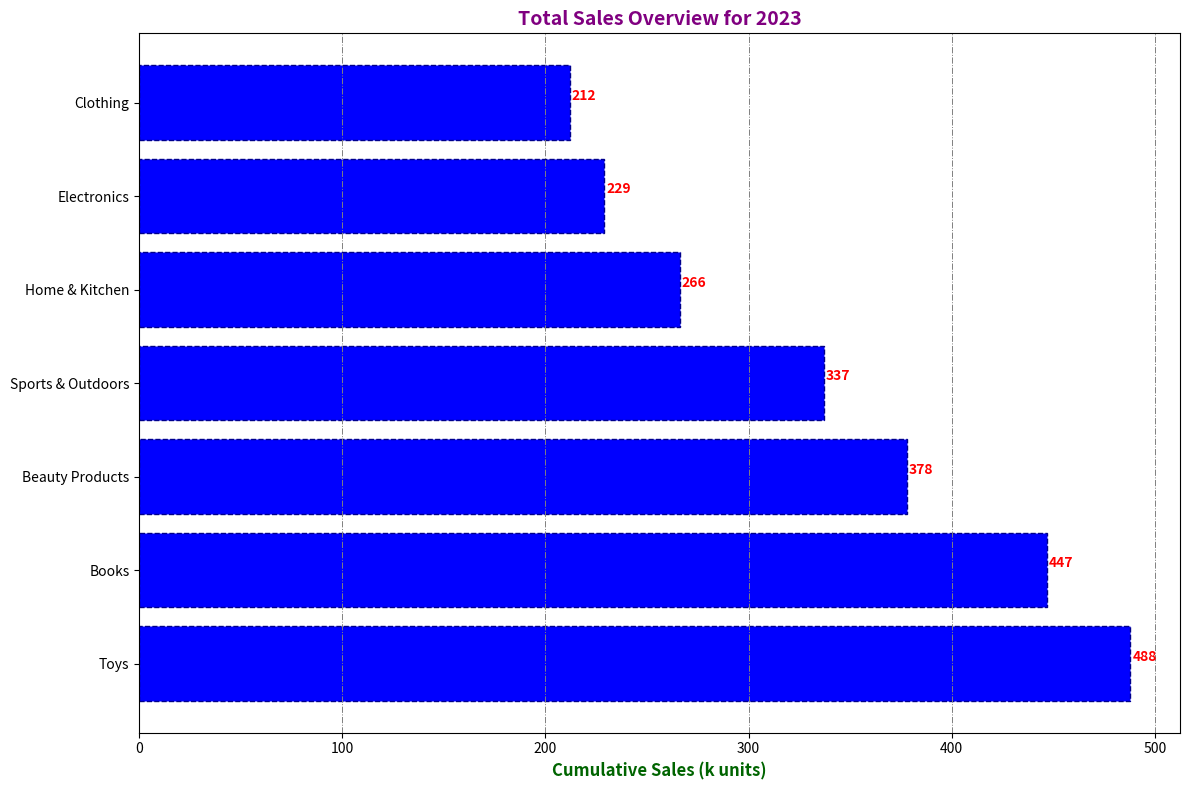

This figure's Python source:
import matplotlib.pyplot as plt
import numpy as np

categories = ['Electronics', 'Books', 'Clothing', 'Home & Kitchen', 'Sports & Outdoors', 'Toys', 'Beauty Products']
sales_data = {
    'Electronics': [25, 22, 27, 20, 30, 35, 40, 38, 45, 50, 55, 60],
    'Books': [15, 18, 24, 30, 22, 20, 25, 20, 15, 10, 12, 18],
    'Clothing': [20, 25, 30, 28, 35, 40, 38, 42, 50, 55, 60, 65],
    'Home & Kitchen': [18, 22, 27, 23, 25, 30, 35, 33, 37, 40, 43, 45],
    'Sports & Outdoors': [10, 15, 20, 18, 22, 25, 27, 30, 35, 40, 45, 50],
    'Toys': [5, 7, 10, 9, 14, 18, 22, 19, 21, 25, 30, 32],
    'Beauty Products': [8, 9, 15, 12, 16, 20, 25, 28, 29, 31, 35, 38]
}

total_sales = {category: sum(sales) for category, sales in sales_data.items()}
sorted_categories = sorted(total_sales, key=total_sales.get, reverse=True)
sorted_sales_data = {category: sales_data[category] for category in sorted_categories}

fig, ax = plt.subplots(figsize=(12, 8))

y_pos = np.arange(len(sorted_categories))
sales_totals = [total_sales[category] for category in sorted_categories]

# Using a single consistent color for all data groups
ax.barh(y_pos, sales_totals, align='center', color='blue', edgecolor='darkblue', linestyle='--')

# Manually changed titles and labels for consistency, no randomness
ax.set_yticks(y_pos)
ax.set_yticklabels(sorted_categories[::-1])  # Reversed labels for clarity as per reference code

ax.set_xlabel('Cumulative Sales (k units)', fontsize=12, color='darkgreen', fontweight='bold')
ax.set_title('Total Sales Overview for 2023', fontsize=14, fontweight='bold', color='purple')

for i, v in enumerate(sales_totals):
    ax.text(v + 1, i, str(v), va='bottom', fontsize=10, color='red', fontweight='bold')

ax.xaxis.grid(True, linestyle='-.', linewidth=0.7, color='grey')

plt.tight_layout()
plt.show()
